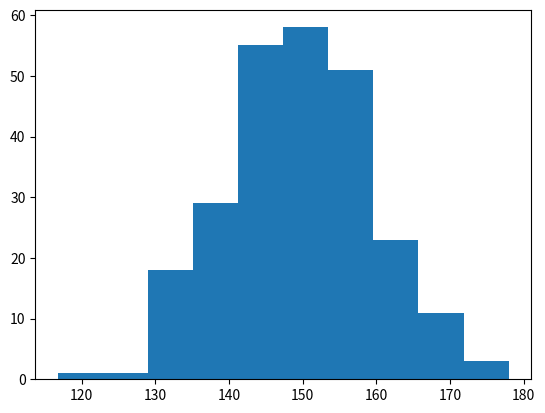

The matplotlib source for this figure:
import matplotlib.pyplot as plt
import numpy as np

x = np.random.normal(150, 10, 250)

plt.hist(x)
plt.show() 